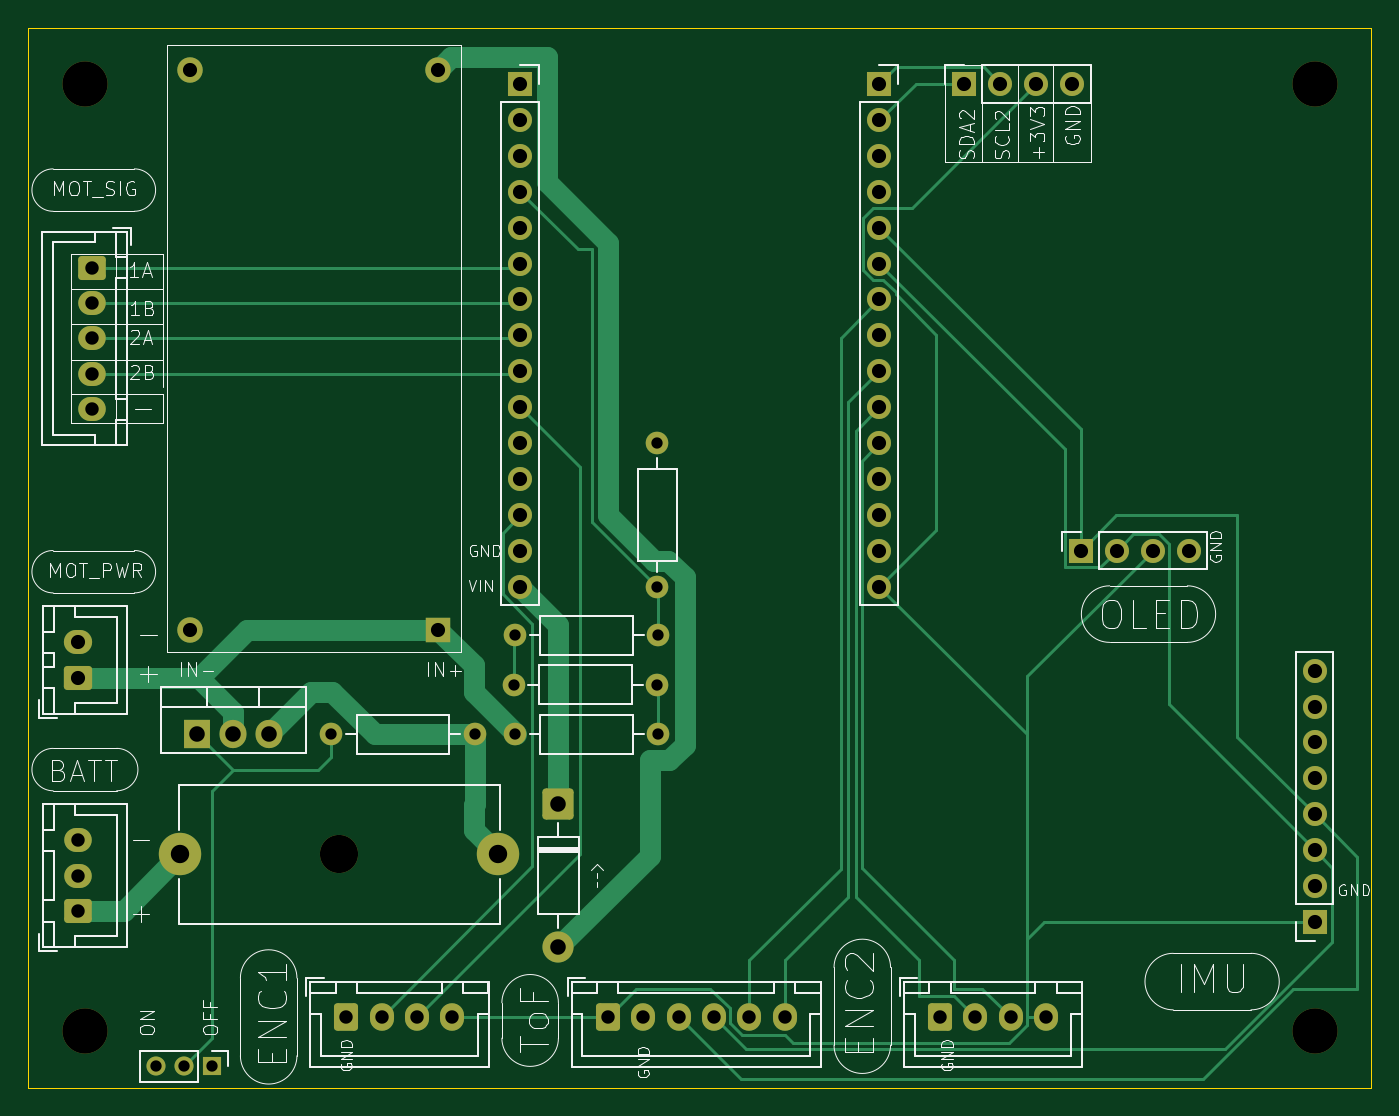
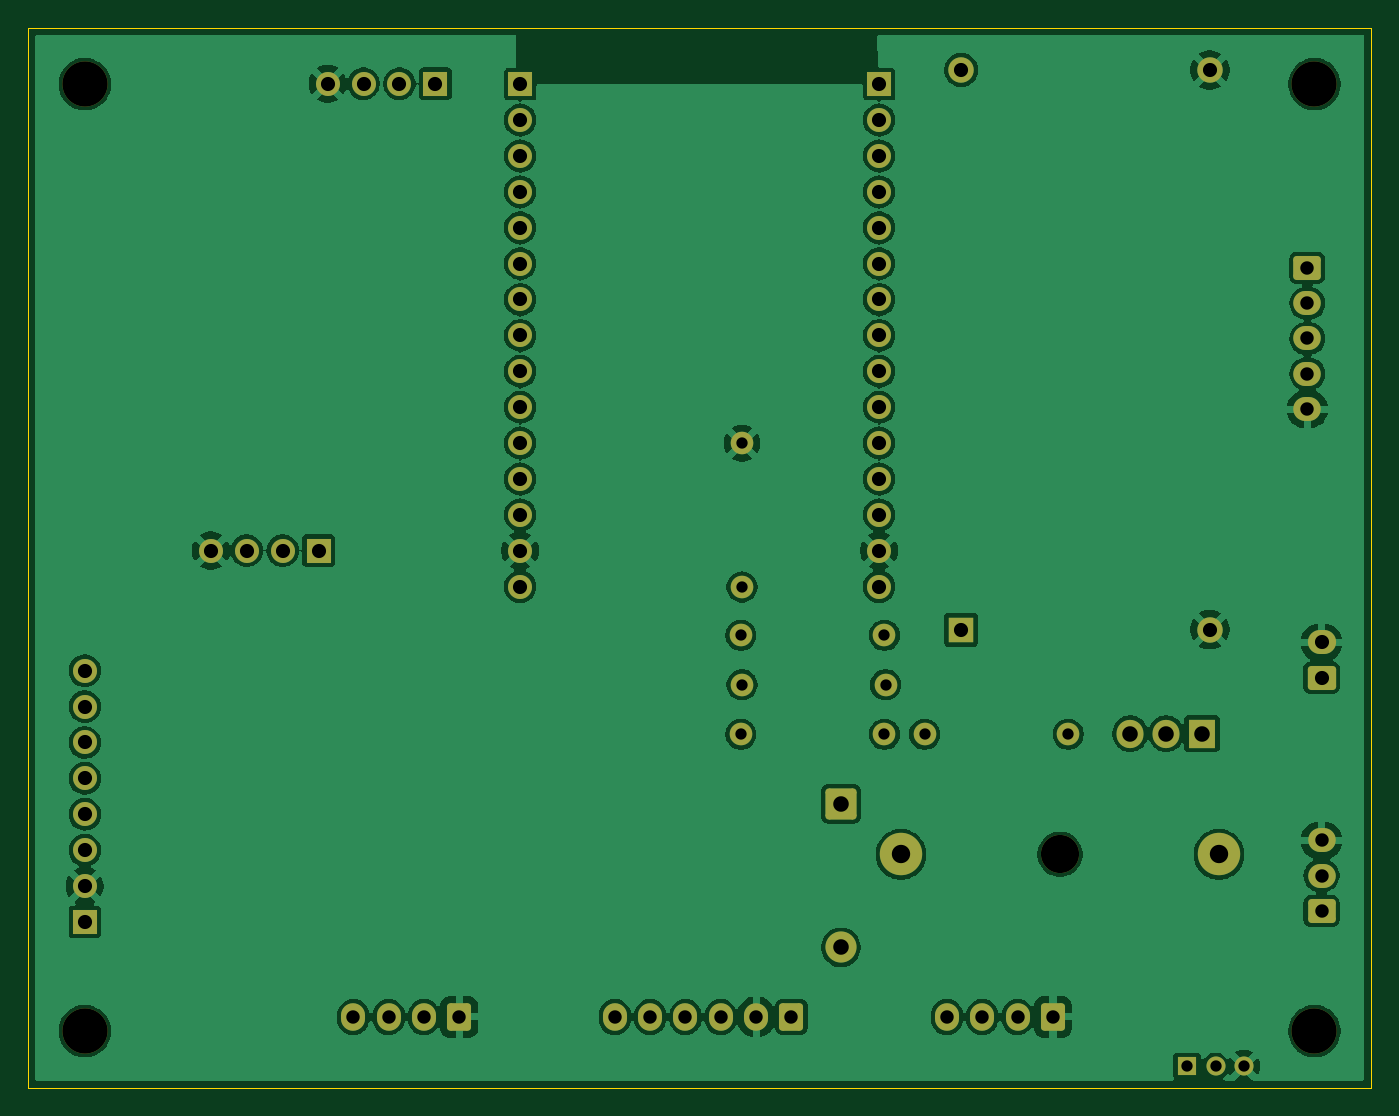
Circuit board: 9 layer files. Board 95.0 x 75.0 mm.
- bottom_copper: balance-bot-B_Cu.gbl (169098 bytes)
- bottom_mask: balance-bot-B_Mask.gbs (4981 bytes)
- bottom_silk: balance-bot-B_Silkscreen.gbo (4991 bytes)
- outline: balance-bot-Edge_Cuts.gm1 (648 bytes)
- top_copper: balance-bot-F_Cu.gtl (16550 bytes)
- top_mask: balance-bot-F_Mask.gts (4981 bytes)
- top_silk: balance-bot-F_Silkscreen.gto (53600 bytes)
- drill: balance-bot-NPTH.drl (501 bytes)
- drill: balance-bot-PTH.drl (1827 bytes)

=== bottom_copper: balance-bot-B_Cu.gbl (169098 bytes, source omitted) ===
=== bottom_mask: balance-bot-B_Mask.gbs ===
%TF.GenerationSoftware,KiCad,Pcbnew,9.0.9-9.0.9~ubuntu24.04.1*%
%TF.CreationDate,2026-10-13T21:57:28-05:00*%
%TF.ProjectId,balance-bot,62616c61-6e63-4652-9d62-6f742e6b6963,rev?*%
%TF.SameCoordinates,Original*%
%TF.FileFunction,Soldermask,Bot*%
%TF.FilePolarity,Negative*%
%FSLAX46Y46*%
G04 Gerber Fmt 4.6, Leading zero omitted, Abs format (unit mm)*
G04 Created by KiCad (PCBNEW 9.0.9-9.0.9~ubuntu24.04.1) date 2026-10-13 21:57:28*
%MOMM*%
%LPD*%
G01*
G04 APERTURE LIST*
G04 Aperture macros list*
%AMRoundRect*
0 Rectangle with rounded corners*
0 $1 Rounding radius*
0 $2 $3 $4 $5 $6 $7 $8 $9 X,Y pos of 4 corners*
0 Add a 4 corners polygon primitive as box body*
4,1,4,$2,$3,$4,$5,$6,$7,$8,$9,$2,$3,0*
0 Add four circle primitives for the rounded corners*
1,1,$1+$1,$2,$3*
1,1,$1+$1,$4,$5*
1,1,$1+$1,$6,$7*
1,1,$1+$1,$8,$9*
0 Add four rect primitives between the rounded corners*
20,1,$1+$1,$2,$3,$4,$5,0*
20,1,$1+$1,$4,$5,$6,$7,0*
20,1,$1+$1,$6,$7,$8,$9,0*
20,1,$1+$1,$8,$9,$2,$3,0*%
G04 Aperture macros list end*
%ADD10C,1.700000*%
%ADD11R,1.700000X1.700000*%
%ADD12RoundRect,0.249999X-0.850001X0.850001X-0.850001X-0.850001X0.850001X-0.850001X0.850001X0.850001X0*%
%ADD13C,2.200000*%
%ADD14R,1.350000X1.350000*%
%ADD15C,1.350000*%
%ADD16RoundRect,0.250000X0.725000X-0.600000X0.725000X0.600000X-0.725000X0.600000X-0.725000X-0.600000X0*%
%ADD17O,1.950000X1.700000*%
%ADD18C,3.200000*%
%ADD19RoundRect,0.250000X-0.600000X-0.725000X0.600000X-0.725000X0.600000X0.725000X-0.600000X0.725000X0*%
%ADD20O,1.700000X1.950000*%
%ADD21C,1.600000*%
%ADD22C,2.700000*%
%ADD23C,3.000000*%
%ADD24R,1.800000X1.800000*%
%ADD25C,1.800000*%
%ADD26RoundRect,0.250000X0.750000X-0.600000X0.750000X0.600000X-0.750000X0.600000X-0.750000X-0.600000X0*%
%ADD27O,2.000000X1.700000*%
%ADD28R,1.905000X2.000000*%
%ADD29O,1.905000X2.000000*%
%ADD30RoundRect,0.250000X-0.725000X0.600000X-0.725000X-0.600000X0.725000X-0.600000X0.725000X0.600000X0*%
G04 APERTURE END LIST*
D10*
%TO.C,J5*%
X103820000Y-33975000D03*
X101280000Y-33975000D03*
X98740000Y-33975000D03*
D11*
X96200000Y-33975000D03*
%TD*%
D12*
%TO.C,D1*%
X67500000Y-84920000D03*
D13*
X67500000Y-95080000D03*
%TD*%
D14*
%TO.C,SW1*%
X43000000Y-103500000D03*
D15*
X41000000Y-103500000D03*
X39000000Y-103500000D03*
%TD*%
D16*
%TO.C,J6*%
X33500000Y-92500000D03*
D17*
X33500000Y-90000000D03*
X33500000Y-87500000D03*
%TD*%
D11*
%TO.C,J1*%
X64800000Y-34000000D03*
D10*
X64800000Y-36540000D03*
X64800000Y-39080000D03*
X64800000Y-41620000D03*
X64800000Y-44160000D03*
X64800000Y-46700000D03*
X64800000Y-49240000D03*
X64800000Y-51780000D03*
X64800000Y-54320000D03*
X64800000Y-56860000D03*
X64800000Y-59400000D03*
X64800000Y-61940000D03*
X64800000Y-64480000D03*
X64800000Y-67020000D03*
X64800000Y-69560000D03*
%TD*%
D18*
%TO.C,H4*%
X121000000Y-101000000D03*
%TD*%
D19*
%TO.C,J12*%
X52500000Y-100000000D03*
D20*
X55000000Y-100000000D03*
X57500000Y-100000000D03*
X60000000Y-100000000D03*
%TD*%
D21*
%TO.C,R4*%
X74500000Y-69580000D03*
X74500000Y-59420000D03*
%TD*%
%TO.C,R5*%
X61580000Y-80000000D03*
X51420000Y-80000000D03*
%TD*%
D19*
%TO.C,J13*%
X94500000Y-100000000D03*
D20*
X97000000Y-100000000D03*
X99500000Y-100000000D03*
X102000000Y-100000000D03*
%TD*%
D22*
%TO.C,F1*%
X52000000Y-88500000D03*
D23*
X40750000Y-88500000D03*
X63250000Y-88500000D03*
%TD*%
D21*
%TO.C,R2*%
X74500000Y-76500000D03*
X64340000Y-76500000D03*
%TD*%
D24*
%TO.C,J7*%
X59000000Y-72600000D03*
D25*
X41400000Y-72600000D03*
X59000000Y-33000000D03*
X41400000Y-33000000D03*
%TD*%
D18*
%TO.C,H1*%
X34000000Y-34000000D03*
%TD*%
%TO.C,H2*%
X121000000Y-34000000D03*
%TD*%
D11*
%TO.C,J2*%
X90200000Y-34000000D03*
D10*
X90200000Y-36540000D03*
X90200000Y-39080000D03*
X90200000Y-41620000D03*
X90200000Y-44160000D03*
X90200000Y-46700000D03*
X90200000Y-49240000D03*
X90200000Y-51780000D03*
X90200000Y-54320000D03*
X90200000Y-56860000D03*
X90200000Y-59400000D03*
X90200000Y-61940000D03*
X90200000Y-64480000D03*
X90200000Y-67020000D03*
X90200000Y-69560000D03*
%TD*%
D26*
%TO.C,J8*%
X33500000Y-76000000D03*
D27*
X33500000Y-73500000D03*
%TD*%
D11*
%TO.C,J4*%
X104460000Y-67000000D03*
D10*
X107000000Y-67000000D03*
X109540000Y-67000000D03*
X112080000Y-67000000D03*
%TD*%
D21*
%TO.C,R3*%
X64420000Y-73000000D03*
X74580000Y-73000000D03*
%TD*%
D28*
%TO.C,Q1*%
X41960000Y-79950000D03*
D29*
X44500000Y-79950000D03*
X47040000Y-79950000D03*
%TD*%
D19*
%TO.C,J9*%
X71000000Y-100000000D03*
D20*
X73500000Y-100000000D03*
X76000000Y-100000000D03*
X78500000Y-100000000D03*
X81000000Y-100000000D03*
X83500000Y-100000000D03*
%TD*%
D18*
%TO.C,H3*%
X34000000Y-101000000D03*
%TD*%
D11*
%TO.C,J3*%
X121000000Y-93280000D03*
D10*
X121000000Y-90740000D03*
X121000000Y-88200000D03*
X121000000Y-85660000D03*
X121000000Y-83120000D03*
X121000000Y-80580000D03*
X121000000Y-78040000D03*
X121000000Y-75500000D03*
%TD*%
D30*
%TO.C,J11*%
X34500000Y-47000000D03*
D17*
X34500000Y-49500000D03*
X34500000Y-52000000D03*
X34500000Y-54500000D03*
X34500000Y-57000000D03*
%TD*%
D21*
%TO.C,R1*%
X64420000Y-80000000D03*
X74580000Y-80000000D03*
%TD*%
M02*

=== bottom_silk: balance-bot-B_Silkscreen.gbo (4991 bytes, source omitted) ===
=== outline: balance-bot-Edge_Cuts.gm1 ===
%TF.GenerationSoftware,KiCad,Pcbnew,9.0.9-9.0.9~ubuntu24.04.1*%
%TF.CreationDate,2026-10-13T21:57:28-05:00*%
%TF.ProjectId,balance-bot,62616c61-6e63-4652-9d62-6f742e6b6963,rev?*%
%TF.SameCoordinates,Original*%
%TF.FileFunction,Profile,NP*%
%FSLAX46Y46*%
G04 Gerber Fmt 4.6, Leading zero omitted, Abs format (unit mm)*
G04 Created by KiCad (PCBNEW 9.0.9-9.0.9~ubuntu24.04.1) date 2026-10-13 21:57:28*
%MOMM*%
%LPD*%
G01*
G04 APERTURE LIST*
%TA.AperFunction,Profile*%
%ADD10C,0.050000*%
%TD*%
G04 APERTURE END LIST*
D10*
X30000000Y-30000000D02*
X125000000Y-30000000D01*
X125000000Y-105000000D01*
X30000000Y-105000000D01*
X30000000Y-30000000D01*
M02*

=== top_copper: balance-bot-F_Cu.gtl (16550 bytes, source omitted) ===
=== top_mask: balance-bot-F_Mask.gts ===
%TF.GenerationSoftware,KiCad,Pcbnew,9.0.9-9.0.9~ubuntu24.04.1*%
%TF.CreationDate,2026-10-13T21:57:28-05:00*%
%TF.ProjectId,balance-bot,62616c61-6e63-4652-9d62-6f742e6b6963,rev?*%
%TF.SameCoordinates,Original*%
%TF.FileFunction,Soldermask,Top*%
%TF.FilePolarity,Negative*%
%FSLAX46Y46*%
G04 Gerber Fmt 4.6, Leading zero omitted, Abs format (unit mm)*
G04 Created by KiCad (PCBNEW 9.0.9-9.0.9~ubuntu24.04.1) date 2026-10-13 21:57:28*
%MOMM*%
%LPD*%
G01*
G04 APERTURE LIST*
G04 Aperture macros list*
%AMRoundRect*
0 Rectangle with rounded corners*
0 $1 Rounding radius*
0 $2 $3 $4 $5 $6 $7 $8 $9 X,Y pos of 4 corners*
0 Add a 4 corners polygon primitive as box body*
4,1,4,$2,$3,$4,$5,$6,$7,$8,$9,$2,$3,0*
0 Add four circle primitives for the rounded corners*
1,1,$1+$1,$2,$3*
1,1,$1+$1,$4,$5*
1,1,$1+$1,$6,$7*
1,1,$1+$1,$8,$9*
0 Add four rect primitives between the rounded corners*
20,1,$1+$1,$2,$3,$4,$5,0*
20,1,$1+$1,$4,$5,$6,$7,0*
20,1,$1+$1,$6,$7,$8,$9,0*
20,1,$1+$1,$8,$9,$2,$3,0*%
G04 Aperture macros list end*
%ADD10C,1.700000*%
%ADD11R,1.700000X1.700000*%
%ADD12RoundRect,0.249999X-0.850001X0.850001X-0.850001X-0.850001X0.850001X-0.850001X0.850001X0.850001X0*%
%ADD13C,2.200000*%
%ADD14R,1.350000X1.350000*%
%ADD15C,1.350000*%
%ADD16RoundRect,0.250000X0.725000X-0.600000X0.725000X0.600000X-0.725000X0.600000X-0.725000X-0.600000X0*%
%ADD17O,1.950000X1.700000*%
%ADD18C,3.200000*%
%ADD19RoundRect,0.250000X-0.600000X-0.725000X0.600000X-0.725000X0.600000X0.725000X-0.600000X0.725000X0*%
%ADD20O,1.700000X1.950000*%
%ADD21C,1.600000*%
%ADD22C,2.700000*%
%ADD23C,3.000000*%
%ADD24R,1.800000X1.800000*%
%ADD25C,1.800000*%
%ADD26RoundRect,0.250000X0.750000X-0.600000X0.750000X0.600000X-0.750000X0.600000X-0.750000X-0.600000X0*%
%ADD27O,2.000000X1.700000*%
%ADD28R,1.905000X2.000000*%
%ADD29O,1.905000X2.000000*%
%ADD30RoundRect,0.250000X-0.725000X0.600000X-0.725000X-0.600000X0.725000X-0.600000X0.725000X0.600000X0*%
G04 APERTURE END LIST*
D10*
%TO.C,J5*%
X103820000Y-33975000D03*
X101280000Y-33975000D03*
X98740000Y-33975000D03*
D11*
X96200000Y-33975000D03*
%TD*%
D12*
%TO.C,D1*%
X67500000Y-84920000D03*
D13*
X67500000Y-95080000D03*
%TD*%
D14*
%TO.C,SW1*%
X43000000Y-103500000D03*
D15*
X41000000Y-103500000D03*
X39000000Y-103500000D03*
%TD*%
D16*
%TO.C,J6*%
X33500000Y-92500000D03*
D17*
X33500000Y-90000000D03*
X33500000Y-87500000D03*
%TD*%
D11*
%TO.C,J1*%
X64800000Y-34000000D03*
D10*
X64800000Y-36540000D03*
X64800000Y-39080000D03*
X64800000Y-41620000D03*
X64800000Y-44160000D03*
X64800000Y-46700000D03*
X64800000Y-49240000D03*
X64800000Y-51780000D03*
X64800000Y-54320000D03*
X64800000Y-56860000D03*
X64800000Y-59400000D03*
X64800000Y-61940000D03*
X64800000Y-64480000D03*
X64800000Y-67020000D03*
X64800000Y-69560000D03*
%TD*%
D18*
%TO.C,H4*%
X121000000Y-101000000D03*
%TD*%
D19*
%TO.C,J12*%
X52500000Y-100000000D03*
D20*
X55000000Y-100000000D03*
X57500000Y-100000000D03*
X60000000Y-100000000D03*
%TD*%
D21*
%TO.C,R4*%
X74500000Y-69580000D03*
X74500000Y-59420000D03*
%TD*%
%TO.C,R5*%
X61580000Y-80000000D03*
X51420000Y-80000000D03*
%TD*%
D19*
%TO.C,J13*%
X94500000Y-100000000D03*
D20*
X97000000Y-100000000D03*
X99500000Y-100000000D03*
X102000000Y-100000000D03*
%TD*%
D22*
%TO.C,F1*%
X52000000Y-88500000D03*
D23*
X40750000Y-88500000D03*
X63250000Y-88500000D03*
%TD*%
D21*
%TO.C,R2*%
X74500000Y-76500000D03*
X64340000Y-76500000D03*
%TD*%
D24*
%TO.C,J7*%
X59000000Y-72600000D03*
D25*
X41400000Y-72600000D03*
X59000000Y-33000000D03*
X41400000Y-33000000D03*
%TD*%
D18*
%TO.C,H1*%
X34000000Y-34000000D03*
%TD*%
%TO.C,H2*%
X121000000Y-34000000D03*
%TD*%
D11*
%TO.C,J2*%
X90200000Y-34000000D03*
D10*
X90200000Y-36540000D03*
X90200000Y-39080000D03*
X90200000Y-41620000D03*
X90200000Y-44160000D03*
X90200000Y-46700000D03*
X90200000Y-49240000D03*
X90200000Y-51780000D03*
X90200000Y-54320000D03*
X90200000Y-56860000D03*
X90200000Y-59400000D03*
X90200000Y-61940000D03*
X90200000Y-64480000D03*
X90200000Y-67020000D03*
X90200000Y-69560000D03*
%TD*%
D26*
%TO.C,J8*%
X33500000Y-76000000D03*
D27*
X33500000Y-73500000D03*
%TD*%
D11*
%TO.C,J4*%
X104460000Y-67000000D03*
D10*
X107000000Y-67000000D03*
X109540000Y-67000000D03*
X112080000Y-67000000D03*
%TD*%
D21*
%TO.C,R3*%
X64420000Y-73000000D03*
X74580000Y-73000000D03*
%TD*%
D28*
%TO.C,Q1*%
X41960000Y-79950000D03*
D29*
X44500000Y-79950000D03*
X47040000Y-79950000D03*
%TD*%
D19*
%TO.C,J9*%
X71000000Y-100000000D03*
D20*
X73500000Y-100000000D03*
X76000000Y-100000000D03*
X78500000Y-100000000D03*
X81000000Y-100000000D03*
X83500000Y-100000000D03*
%TD*%
D18*
%TO.C,H3*%
X34000000Y-101000000D03*
%TD*%
D11*
%TO.C,J3*%
X121000000Y-93280000D03*
D10*
X121000000Y-90740000D03*
X121000000Y-88200000D03*
X121000000Y-85660000D03*
X121000000Y-83120000D03*
X121000000Y-80580000D03*
X121000000Y-78040000D03*
X121000000Y-75500000D03*
%TD*%
D30*
%TO.C,J11*%
X34500000Y-47000000D03*
D17*
X34500000Y-49500000D03*
X34500000Y-52000000D03*
X34500000Y-54500000D03*
X34500000Y-57000000D03*
%TD*%
D21*
%TO.C,R1*%
X64420000Y-80000000D03*
X74580000Y-80000000D03*
%TD*%
M02*

=== top_silk: balance-bot-F_Silkscreen.gto (53600 bytes, source omitted) ===
=== drill: balance-bot-NPTH.drl ===
M48
; DRILL file {KiCad 9.0.9-9.0.9~ubuntu24.04.1} date 2026-10-13T21:57:34-0500
; FORMAT={-:-/ absolute / metric / decimal}
; #@! TF.CreationDate,2026-10-13T21:57:34-05:00
; #@! TF.GenerationSoftware,Kicad,Pcbnew,9.0.9-9.0.9~ubuntu24.04.1
; #@! TF.FileFunction,NonPlated,1,2,NPTH
FMAT,2
METRIC
; #@! TA.AperFunction,NonPlated,NPTH,ComponentDrill
T1C2.700
; #@! TA.AperFunction,NonPlated,NPTH,ComponentDrill
T2C3.200
%
G90
G05
T1
X52.0Y-88.5
T2
X34.0Y-34.0
X34.0Y-101.0
X121.0Y-34.0
X121.0Y-101.0
M30

=== drill: balance-bot-PTH.drl ===
M48
; DRILL file {KiCad 9.0.9-9.0.9~ubuntu24.04.1} date 2026-10-13T21:57:34-0500
; FORMAT={-:-/ absolute / metric / decimal}
; #@! TF.CreationDate,2026-10-13T21:57:34-05:00
; #@! TF.GenerationSoftware,Kicad,Pcbnew,9.0.9-9.0.9~ubuntu24.04.1
; #@! TF.FileFunction,Plated,1,2,PTH
FMAT,2
METRIC
; #@! TA.AperFunction,Plated,PTH,ComponentDrill
T1C0.800
; #@! TA.AperFunction,Plated,PTH,ComponentDrill
T2C0.950
; #@! TA.AperFunction,Plated,PTH,ComponentDrill
T3C1.000
; #@! TA.AperFunction,Plated,PTH,ComponentDrill
T4C1.100
; #@! TA.AperFunction,Plated,PTH,ComponentDrill
T5C1.300
%
G90
G05
T1
X39.0Y-103.5
X41.0Y-103.5
X43.0Y-103.5
X51.42Y-80.0
X61.58Y-80.0
X64.34Y-76.5
X64.42Y-73.0
X64.42Y-80.0
X74.5Y-59.42
X74.5Y-69.58
X74.5Y-76.5
X74.58Y-73.0
X74.58Y-80.0
T2
X33.5Y-87.5
X33.5Y-90.0
X33.5Y-92.5
X34.5Y-47.0
X34.5Y-49.5
X34.5Y-52.0
X34.5Y-54.5
X34.5Y-57.0
X52.5Y-100.0
X55.0Y-100.0
X57.5Y-100.0
X60.0Y-100.0
X71.0Y-100.0
X73.5Y-100.0
X76.0Y-100.0
X78.5Y-100.0
X81.0Y-100.0
X83.5Y-100.0
X94.5Y-100.0
X97.0Y-100.0
X99.5Y-100.0
X102.0Y-100.0
T3
X33.5Y-73.5
X33.5Y-76.0
X41.4Y-33.0
X41.4Y-72.6
X59.0Y-33.0
X59.0Y-72.6
X64.8Y-34.0
X64.8Y-36.54
X64.8Y-39.08
X64.8Y-41.62
X64.8Y-44.16
X64.8Y-46.7
X64.8Y-49.24
X64.8Y-51.78
X64.8Y-54.32
X64.8Y-56.86
X64.8Y-59.4
X64.8Y-61.94
X64.8Y-64.48
X64.8Y-67.02
X64.8Y-69.56
X90.2Y-34.0
X90.2Y-36.54
X90.2Y-39.08
X90.2Y-41.62
X90.2Y-44.16
X90.2Y-46.7
X90.2Y-49.24
X90.2Y-51.78
X90.2Y-54.32
X90.2Y-56.86
X90.2Y-59.4
X90.2Y-61.94
X90.2Y-64.48
X90.2Y-67.02
X90.2Y-69.56
X96.2Y-33.975
X98.74Y-33.975
X101.28Y-33.975
X103.82Y-33.975
X104.46Y-67.0
X107.0Y-67.0
X109.54Y-67.0
X112.08Y-67.0
X121.0Y-75.5
X121.0Y-78.04
X121.0Y-80.58
X121.0Y-83.12
X121.0Y-85.66
X121.0Y-88.2
X121.0Y-90.74
X121.0Y-93.28
T4
X41.96Y-79.95
X44.5Y-79.95
X47.04Y-79.95
X67.5Y-84.92
X67.5Y-95.08
T5
X40.75Y-88.5
X63.25Y-88.5
M30
